Dataset: data (GitHub, teukumunawark/Coffee-Bean-Prediction-Api). Classes: defect, longberry, peaberry, premium.

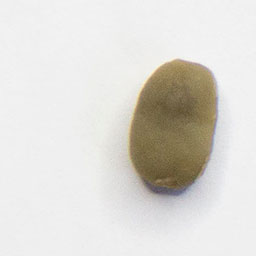
Label: peaberry

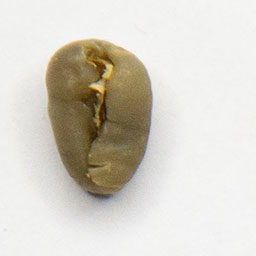
Label: peaberry

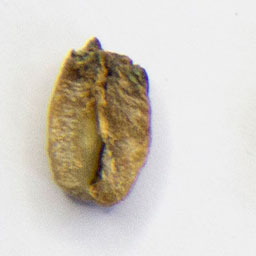
Label: defect

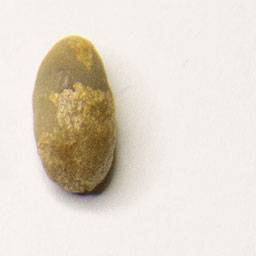
Label: longberry

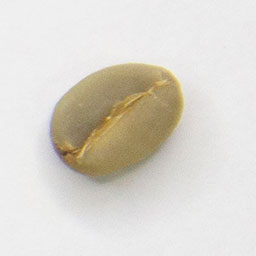
Label: premium

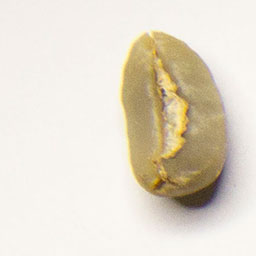
Label: longberry
